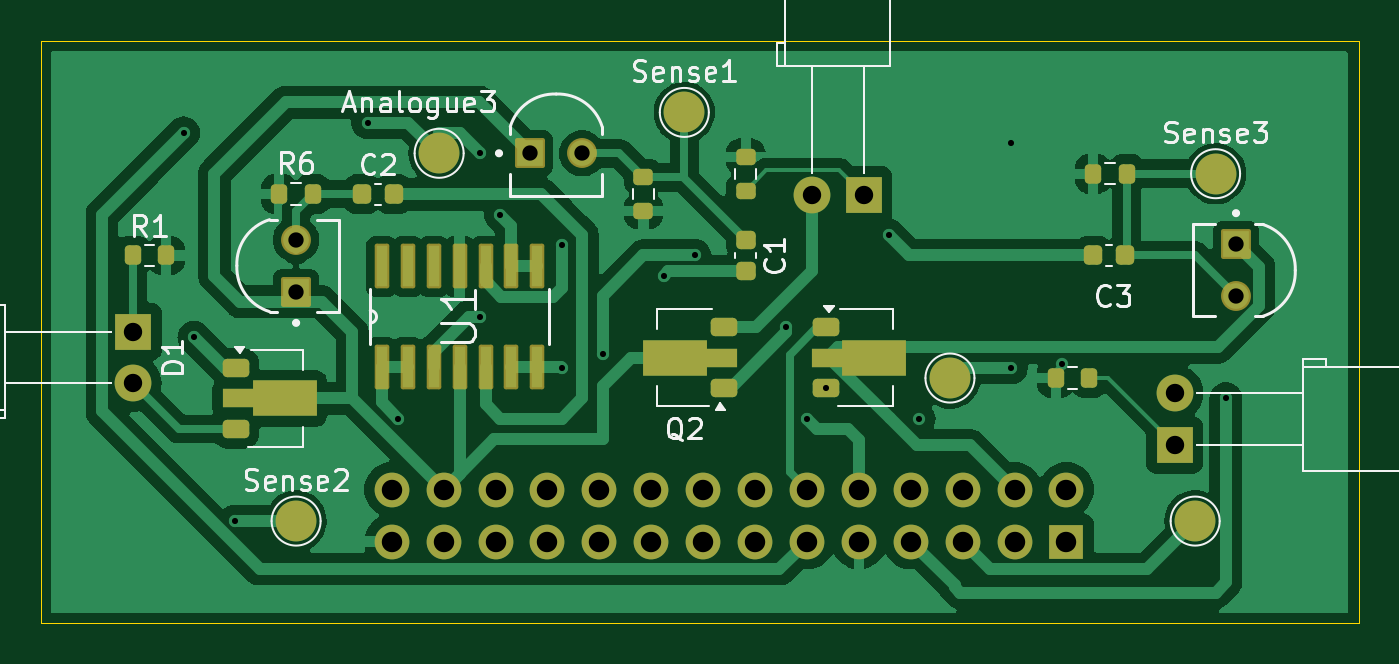
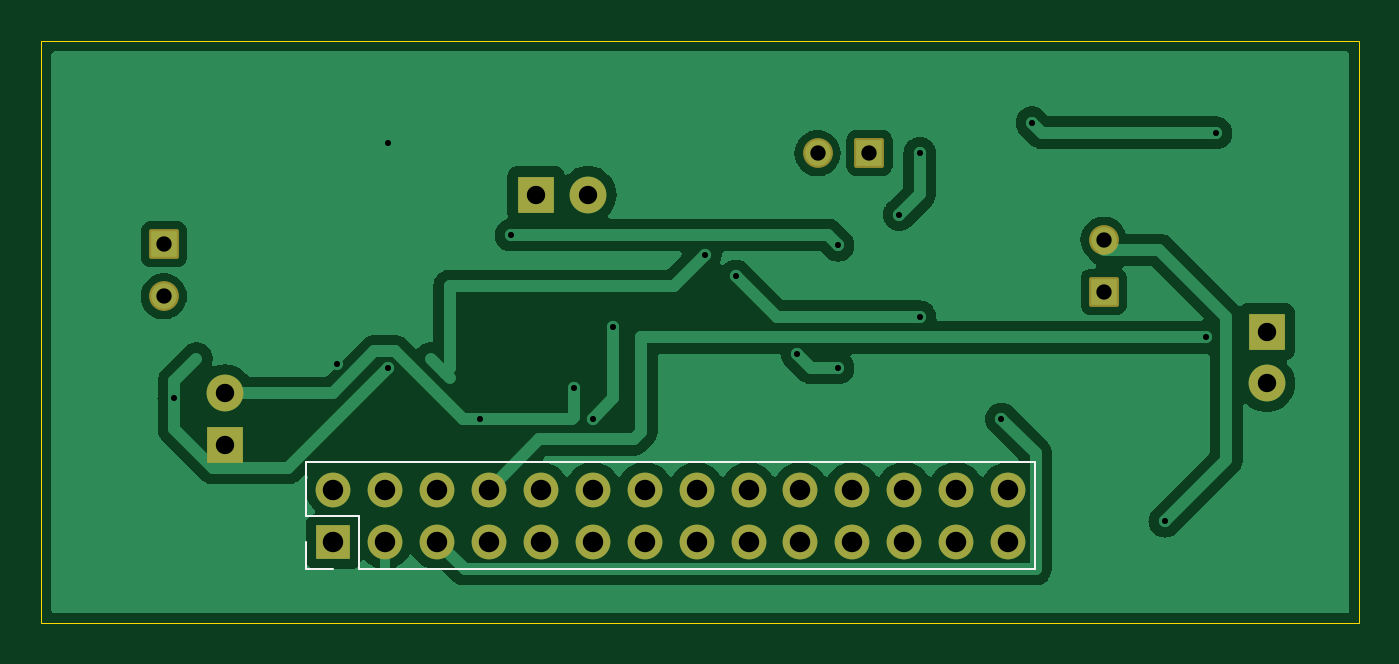
Circuit board: 9 layer files. Board 64.5 x 28.5 mm.
- bottom_copper: _autosave-_autosave-Assignment 2-B_Cu.gbr (62741 bytes)
- bottom_mask: _autosave-_autosave-Assignment 2-B_Mask.gbr (2691 bytes)
- bottom_silk: _autosave-_autosave-Assignment 2-B_Silkscreen.gbr (933 bytes)
- outline: _autosave-_autosave-Assignment 2-Edge_Cuts.gbr (635 bytes)
- top_copper: _autosave-_autosave-Assignment 2-F_Cu.gbr (82720 bytes)
- top_mask: _autosave-_autosave-Assignment 2-F_Mask.gbr (5722 bytes)
- top_silk: _autosave-_autosave-Assignment 2-F_Silkscreen.gbr (34587 bytes)
- drill: _autosave-_autosave-Assignment 2-NPTH.drl (265 bytes)
- drill: _autosave-_autosave-Assignment 2-PTH.drl (1399 bytes)

=== bottom_copper: _autosave-_autosave-Assignment 2-B_Cu.gbr (62741 bytes, source omitted) ===
=== bottom_mask: _autosave-_autosave-Assignment 2-B_Mask.gbr (2691 bytes, source withheld) ===
=== bottom_silk: _autosave-_autosave-Assignment 2-B_Silkscreen.gbr ===
%TF.GenerationSoftware,KiCad,Pcbnew,8.0.1*%
%TF.CreationDate,2024-03-24T23:20:45+02:00*%
%TF.ProjectId,_autosave-_autosave-Assignment 2,5f617574-6f73-4617-9665-2d5f6175746f,rev?*%
%TF.SameCoordinates,Original*%
%TF.FileFunction,Legend,Bot*%
%TF.FilePolarity,Positive*%
%FSLAX46Y46*%
G04 Gerber Fmt 4.6, Leading zero omitted, Abs format (unit mm)*
G04 Created by KiCad (PCBNEW 8.0.1) date 2024-03-24 23:20:45*
%MOMM*%
%LPD*%
G01*
G04 APERTURE LIST*
%ADD10C,0.120000*%
G04 APERTURE END LIST*
D10*
%TO.C,J1*%
X126350000Y-123130000D02*
X126350000Y-128330000D01*
X126350000Y-123130000D02*
X162030000Y-123130000D01*
X126350000Y-128330000D02*
X159430000Y-128330000D01*
X159430000Y-125730000D02*
X159430000Y-128330000D01*
X162030000Y-123130000D02*
X162030000Y-125730000D01*
X162030000Y-125730000D02*
X159430000Y-125730000D01*
X162030000Y-127000000D02*
X162030000Y-128330000D01*
X162030000Y-128330000D02*
X160700000Y-128330000D01*
%TD*%
M02*

=== outline: _autosave-_autosave-Assignment 2-Edge_Cuts.gbr ===
%TF.GenerationSoftware,KiCad,Pcbnew,8.0.1*%
%TF.CreationDate,2024-03-24T23:20:45+02:00*%
%TF.ProjectId,_autosave-_autosave-Assignment 2,5f617574-6f73-4617-9665-2d5f6175746f,rev?*%
%TF.SameCoordinates,Original*%
%TF.FileFunction,Profile,NP*%
%FSLAX46Y46*%
G04 Gerber Fmt 4.6, Leading zero omitted, Abs format (unit mm)*
G04 Created by KiCad (PCBNEW 8.0.1) date 2024-03-24 23:20:45*
%MOMM*%
%LPD*%
G01*
G04 APERTURE LIST*
%TA.AperFunction,Profile*%
%ADD10C,0.050000*%
%TD*%
G04 APERTURE END LIST*
D10*
X110500000Y-102500000D02*
X175000000Y-102500000D01*
X175000000Y-131000000D01*
X110500000Y-131000000D01*
X110500000Y-102500000D01*
M02*

=== top_copper: _autosave-_autosave-Assignment 2-F_Cu.gbr (82720 bytes, source omitted) ===
=== top_mask: _autosave-_autosave-Assignment 2-F_Mask.gbr ===
%TF.GenerationSoftware,KiCad,Pcbnew,8.0.1*%
%TF.CreationDate,2024-03-24T23:20:45+02:00*%
%TF.ProjectId,_autosave-_autosave-Assignment 2,5f617574-6f73-4617-9665-2d5f6175746f,rev?*%
%TF.SameCoordinates,Original*%
%TF.FileFunction,Soldermask,Top*%
%TF.FilePolarity,Negative*%
%FSLAX46Y46*%
G04 Gerber Fmt 4.6, Leading zero omitted, Abs format (unit mm)*
G04 Created by KiCad (PCBNEW 8.0.1) date 2024-03-24 23:20:45*
%MOMM*%
%LPD*%
G01*
G04 APERTURE LIST*
G04 Aperture macros list*
%AMRoundRect*
0 Rectangle with rounded corners*
0 $1 Rounding radius*
0 $2 $3 $4 $5 $6 $7 $8 $9 X,Y pos of 4 corners*
0 Add a 4 corners polygon primitive as box body*
4,1,4,$2,$3,$4,$5,$6,$7,$8,$9,$2,$3,0*
0 Add four circle primitives for the rounded corners*
1,1,$1+$1,$2,$3*
1,1,$1+$1,$4,$5*
1,1,$1+$1,$6,$7*
1,1,$1+$1,$8,$9*
0 Add four rect primitives between the rounded corners*
20,1,$1+$1,$2,$3,$4,$5,0*
20,1,$1+$1,$4,$5,$6,$7,0*
20,1,$1+$1,$6,$7,$8,$9,0*
20,1,$1+$1,$8,$9,$2,$3,0*%
%AMFreePoly0*
4,1,9,3.862500,-0.866500,0.737500,-0.866500,0.737500,-0.450000,-0.737500,-0.450000,-0.737500,0.450000,0.737500,0.450000,0.737500,0.866500,3.862500,0.866500,3.862500,-0.866500,3.862500,-0.866500,$1*%
G04 Aperture macros list end*
%ADD10C,1.462000*%
%ADD11RoundRect,0.102000X0.629000X-0.629000X0.629000X0.629000X-0.629000X0.629000X-0.629000X-0.629000X0*%
%ADD12C,2.000000*%
%ADD13RoundRect,0.225000X-0.225000X-0.250000X0.225000X-0.250000X0.225000X0.250000X-0.225000X0.250000X0*%
%ADD14R,1.800000X1.800000*%
%ADD15C,1.800000*%
%ADD16RoundRect,0.225000X0.225000X0.250000X-0.225000X0.250000X-0.225000X-0.250000X0.225000X-0.250000X0*%
%ADD17RoundRect,0.225000X-0.425000X-0.225000X0.425000X-0.225000X0.425000X0.225000X-0.425000X0.225000X0*%
%ADD18FreePoly0,0.000000*%
%ADD19RoundRect,0.200000X0.275000X-0.200000X0.275000X0.200000X-0.275000X0.200000X-0.275000X-0.200000X0*%
%ADD20RoundRect,0.200000X0.200000X0.275000X-0.200000X0.275000X-0.200000X-0.275000X0.200000X-0.275000X0*%
%ADD21RoundRect,0.102000X-0.629000X-0.629000X0.629000X-0.629000X0.629000X0.629000X-0.629000X0.629000X0*%
%ADD22RoundRect,0.200000X-0.275000X0.200000X-0.275000X-0.200000X0.275000X-0.200000X0.275000X0.200000X0*%
%ADD23RoundRect,0.225000X-0.250000X0.225000X-0.250000X-0.225000X0.250000X-0.225000X0.250000X0.225000X0*%
%ADD24RoundRect,0.102000X-0.629000X0.629000X-0.629000X-0.629000X0.629000X-0.629000X0.629000X0.629000X0*%
%ADD25RoundRect,0.225000X0.425000X0.225000X-0.425000X0.225000X-0.425000X-0.225000X0.425000X-0.225000X0*%
%ADD26FreePoly0,180.000000*%
%ADD27RoundRect,0.102000X0.254000X-0.990600X0.254000X0.990600X-0.254000X0.990600X-0.254000X-0.990600X0*%
%ADD28RoundRect,0.200000X-0.200000X-0.275000X0.200000X-0.275000X0.200000X0.275000X-0.200000X0.275000X0*%
%ADD29R,1.700000X1.700000*%
%ADD30O,1.700000X1.700000*%
G04 APERTURE END LIST*
D10*
%TO.C,D2*%
X123000000Y-112230000D03*
D11*
X123000000Y-114770000D03*
%TD*%
D12*
%TO.C,Sense2*%
X123000000Y-126000000D03*
%TD*%
%TO.C,Analogue1*%
X167000000Y-126000000D03*
%TD*%
D13*
%TO.C,C2*%
X126225000Y-110000000D03*
X127775000Y-110000000D03*
%TD*%
D12*
%TO.C,Sense1*%
X142000000Y-106000000D03*
%TD*%
D14*
%TO.C,D1*%
X115025000Y-116725000D03*
D15*
X115025000Y-119265000D03*
%TD*%
D12*
%TO.C,Sense3*%
X168000000Y-109000000D03*
%TD*%
D16*
%TO.C,C3*%
X163550000Y-113000000D03*
X162000000Y-113000000D03*
%TD*%
D17*
%TO.C,Q1*%
X120050000Y-118500000D03*
D18*
X120137500Y-120000000D03*
D17*
X120050000Y-121500000D03*
%TD*%
%TO.C,Q3*%
X148912500Y-116500000D03*
D18*
X149000000Y-118000000D03*
D17*
X148912500Y-119500000D03*
%TD*%
D19*
%TO.C,R2*%
X145000000Y-109825000D03*
X145000000Y-108175000D03*
%TD*%
D20*
%TO.C,R6*%
X123825000Y-110000000D03*
X122175000Y-110000000D03*
%TD*%
D10*
%TO.C,D4*%
X137000000Y-108000000D03*
D21*
X134460000Y-108000000D03*
%TD*%
D22*
%TO.C,R5*%
X140000000Y-109175000D03*
X140000000Y-110825000D03*
%TD*%
D20*
%TO.C,R7*%
X163650000Y-109000000D03*
X162000000Y-109000000D03*
%TD*%
D12*
%TO.C,Analogue2*%
X155000000Y-119000000D03*
%TD*%
D23*
%TO.C,C1*%
X145000000Y-112225000D03*
X145000000Y-113775000D03*
%TD*%
D10*
%TO.C,D3*%
X169000000Y-115000000D03*
D24*
X169000000Y-112460000D03*
%TD*%
D12*
%TO.C,Analogue3*%
X130000000Y-108000000D03*
%TD*%
D25*
%TO.C,Q2*%
X143950000Y-119500000D03*
D26*
X143862500Y-118000000D03*
D25*
X143950000Y-116500000D03*
%TD*%
D20*
%TO.C,R3*%
X161825000Y-119000000D03*
X160175000Y-119000000D03*
%TD*%
D27*
%TO.C,U1*%
X127190000Y-118463800D03*
X128460000Y-118463800D03*
X129730000Y-118463800D03*
X131000000Y-118463800D03*
X132270000Y-118463800D03*
X133540000Y-118463800D03*
X134810000Y-118463800D03*
X134810000Y-113536200D03*
X133540000Y-113536200D03*
X132270000Y-113536200D03*
X131000000Y-113536200D03*
X129730000Y-113536200D03*
X128460000Y-113536200D03*
X127190000Y-113536200D03*
%TD*%
D28*
%TO.C,R1*%
X115000000Y-113000000D03*
X116650000Y-113000000D03*
%TD*%
D29*
%TO.C,J1*%
X160700000Y-127000000D03*
D30*
X160700000Y-124460000D03*
X158160000Y-127000000D03*
X158160000Y-124460000D03*
X155620000Y-127000000D03*
X155620000Y-124460000D03*
X153080000Y-127000000D03*
X153080000Y-124460000D03*
X150540000Y-127000000D03*
X150540000Y-124460000D03*
X148000000Y-127000000D03*
X148000000Y-124460000D03*
X145460000Y-127000000D03*
X145460000Y-124460000D03*
X142920000Y-127000000D03*
X142920000Y-124460000D03*
X140380000Y-127000000D03*
X140380000Y-124460000D03*
X137840000Y-127000000D03*
X137840000Y-124460000D03*
X135300000Y-127000000D03*
X135300000Y-124460000D03*
X132760000Y-127000000D03*
X132760000Y-124460000D03*
X130220000Y-127000000D03*
X130220000Y-124460000D03*
X127680000Y-127000000D03*
X127680000Y-124460000D03*
%TD*%
D14*
%TO.C,D6*%
X166000000Y-122275000D03*
D15*
X166000000Y-119735000D03*
%TD*%
D14*
%TO.C,D5*%
X150775000Y-110025000D03*
D15*
X148235000Y-110025000D03*
%TD*%
M02*

=== top_silk: _autosave-_autosave-Assignment 2-F_Silkscreen.gbr (34587 bytes, source omitted) ===
=== drill: _autosave-_autosave-Assignment 2-NPTH.drl ===
M48
; DRILL file {KiCad 8.0.1} date 2024-03-24T23:21:11+0200
; FORMAT={-:-/ absolute / inch / decimal}
; #@! TF.CreationDate,2024-03-24T23:21:11+02:00
; #@! TF.GenerationSoftware,Kicad,Pcbnew,8.0.1
; #@! TF.FileFunction,NonPlated,1,2,NPTH
FMAT,2
INCH
%
G90
G05
M30

=== drill: _autosave-_autosave-Assignment 2-PTH.drl ===
M48
; DRILL file {KiCad 8.0.1} date 2024-03-24T23:21:11+0200
; FORMAT={-:-/ absolute / inch / decimal}
; #@! TF.CreationDate,2024-03-24T23:21:11+02:00
; #@! TF.GenerationSoftware,Kicad,Pcbnew,8.0.1
; #@! TF.FileFunction,Plated,1,2,PTH
FMAT,2
INCH
; #@! TA.AperFunction,Plated,PTH,ViaDrill
T1C0.0118
; #@! TA.AperFunction,Plated,PTH,ComponentDrill
T2C0.0295
; #@! TA.AperFunction,Plated,PTH,ComponentDrill
T3C0.0354
; #@! TA.AperFunction,Plated,PTH,ComponentDrill
T4C0.0394
%
G90
G05
T1
X4.626Y-4.2126
X4.6457Y-4.6063
X4.7244Y-4.9606
X4.9803Y-4.1929
X5.0394Y-4.7638
X5.1969Y-4.252
X5.1969Y-4.5669
X5.2362Y-4.3701
X5.3543Y-4.4291
X5.3543Y-4.6654
X5.4331Y-4.6378
X5.5512Y-4.4882
X5.6102Y-4.4478
X5.7874Y-4.5866
X5.8268Y-4.7638
X5.8627Y-4.7047
X5.9843Y-4.4094
X6.0433Y-4.7638
X6.2205Y-4.2323
X6.2205Y-4.6654
X6.3189Y-4.6575
X6.6339Y-4.7244
T2
X4.8425Y-4.4185
X4.8425Y-4.5185
X5.2937Y-4.252
X5.3937Y-4.252
X6.6535Y-4.4276
X6.6535Y-4.5276
T3
X4.5285Y-4.5955
X4.5285Y-4.6955
X5.836Y-4.3317
X5.936Y-4.3317
X6.5354Y-4.714
X6.5354Y-4.814
T4
X5.0268Y-4.9
X5.0268Y-5.0
X5.1268Y-4.9
X5.1268Y-5.0
X5.2268Y-4.9
X5.2268Y-5.0
X5.3268Y-4.9
X5.3268Y-5.0
X5.4268Y-4.9
X5.4268Y-5.0
X5.5268Y-4.9
X5.5268Y-5.0
X5.6268Y-4.9
X5.6268Y-5.0
X5.7268Y-4.9
X5.7268Y-5.0
X5.8268Y-4.9
X5.8268Y-5.0
X5.9268Y-4.9
X5.9268Y-5.0
X6.0268Y-4.9
X6.0268Y-5.0
X6.1268Y-4.9
X6.1268Y-5.0
X6.2268Y-4.9
X6.2268Y-5.0
X6.3268Y-4.9
X6.3268Y-5.0
M30

